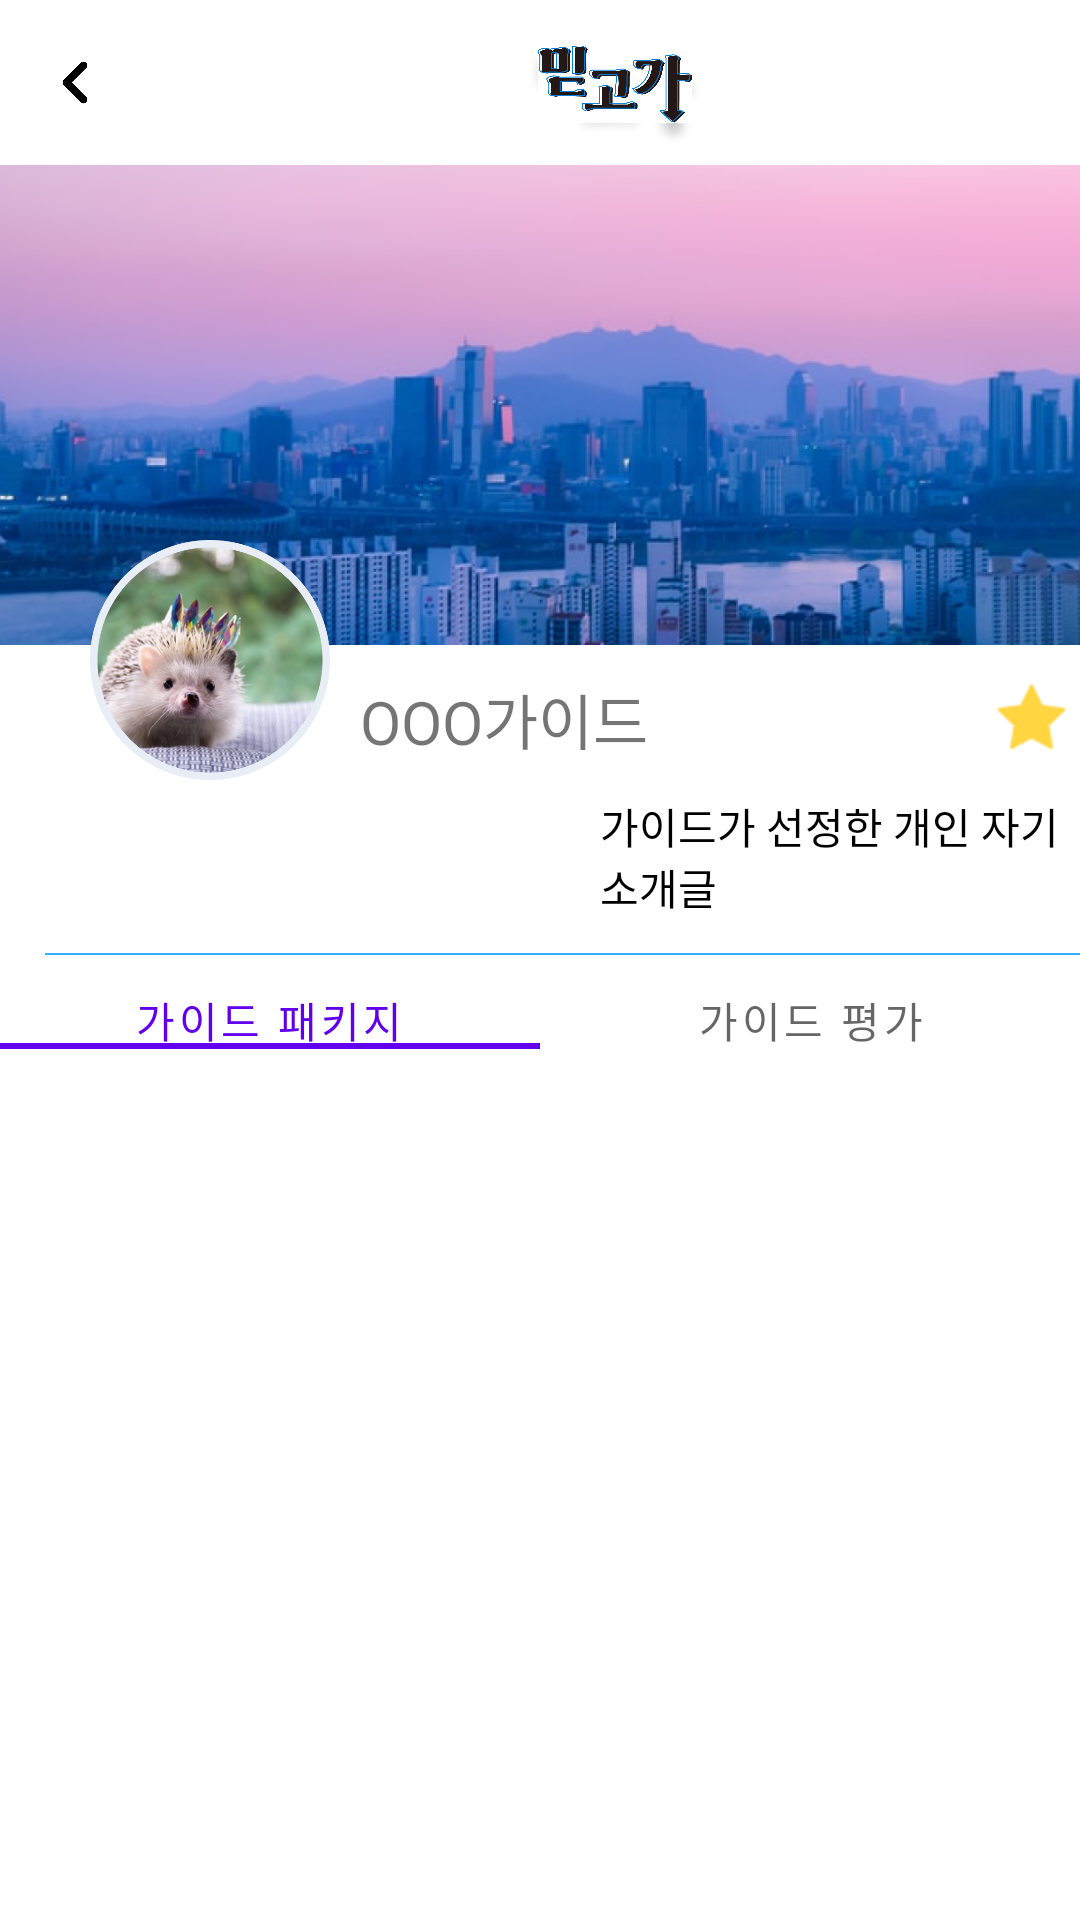

The Android layout XML behind this screen, and the referenced resources:
<!-- AndroidManifest.xml: application theme Theme.Midgoga -->
<!-- res/layout/activity_guide.xml -->
<?xml version="1.0" encoding="utf-8"?>
<LinearLayout xmlns:android="http://schemas.android.com/apk/res/android"
    xmlns:app="http://schemas.android.com/apk/res-auto"
    xmlns:tools="http://schemas.android.com/tools"
    android:layout_width="match_parent"
    android:layout_height="match_parent"
    android:orientation="vertical"
    tools:context=".GuideActivity">

    <LinearLayout
        android:layout_width="match_parent"
        android:layout_height="wrap_content"
        android:orientation="horizontal">

        <ImageView
            android:id="@+id/img_f"
            android:layout_width="30dp"
            android:layout_height="35dp"
            android:layout_marginLeft="10dp"
            android:layout_marginTop="10dp"
            android:src="@drawable/f" />

        <ImageView
            android:id="@+id/img_c"
            android:layout_width="60dp"
            android:layout_height="50dp"
            android:layout_gravity="center"
            android:layout_marginLeft="135dp"
            android:layout_marginTop="5dp"
            android:src="@drawable/c" />


    </LinearLayout>

    <LinearLayout
        android:layout_width="match_parent"
        android:layout_height="wrap_content"
        android:orientation="vertical">

        <FrameLayout
            android:layout_width="match_parent"
            android:layout_height="wrap_content">

            <ImageView
                android:id="@+id/img_i"
                android:layout_width="match_parent"
                android:layout_height="160dp"
                android:scaleType="centerCrop"
                android:src="@drawable/i" />

            <ImageView
                android:id="@+id/img_n"
                android:layout_width="45dp"
                android:layout_height="30dp"
                android:layout_marginLeft="365dp"
                android:layout_marginTop="10dp"
                android:src="@drawable/n" />

            <ImageView
                android:layout_width="80dp"
                android:layout_height="80dp"
                android:src="@drawable/h"
                android:layout_marginTop="125dp"
                android:layout_marginLeft="30dp"
                android:id="@+id/img_h"/>

            <TextView
                android:layout_width="wrap_content"
                android:layout_height="wrap_content"
                android:text="OOO가이드"
                android:layout_marginTop="170dp"
                android:layout_marginLeft="120dp"
                android:textSize="20dp"
                android:id="@+id/tv_name"/>

            <ImageView
                android:layout_width="60dp"
                android:layout_height="40dp"
                android:src="@drawable/v"
                android:layout_marginTop="165dp"
                android:id="@+id/img_v"
                android:layout_marginLeft="330dp"/>

            <TextView
                android:layout_width="wrap_content"
                android:layout_height="wrap_content"
                android:text="가이드가 선정한 개인 자기소개글"
                android:layout_marginTop="210dp"
                android:layout_marginLeft="200dp"
                android:textColor="#000000"/>

        </FrameLayout>
    </LinearLayout>

    <ImageView
        android:id="@+id/img_bar"
        android:layout_width="380dp"
        android:layout_height="wrap_content"
        android:layout_marginLeft="15dp"
        android:layout_marginTop="10dp"
        android:src="@drawable/bar" />
    <LinearLayout
        android:layout_width="match_parent"
        android:layout_height="wrap_content"
        android:orientation="horizontal">

        <com.google.android.material.tabs.TabLayout
            android:id="@+id/tab_ray1"

            android:layout_width="match_parent"
            android:layout_height="20dp"
            android:layout_marginTop="10dp">

            <com.google.android.material.tabs.TabItem
                android:id="@+id/tab_item1"
                android:layout_width="3200dp"
                android:layout_height="wrap_content"
                android:text="가이드 패키지"/>

            <com.google.android.material.tabs.TabItem
                android:id="@+id/tab_item2"
                android:layout_width="3200dp"
                android:layout_height="wrap_content"
                android:text="가이드 평가"/>

        </com.google.android.material.tabs.TabLayout>



    </LinearLayout>

    <LinearLayout
        android:layout_width="match_parent"
        android:orientation="vertical"
        android:layout_height="match_parent">


        <androidx.viewpager.widget.ViewPager

            android:layout_marginTop="10dp"
            android:layout_width="match_parent"
            android:layout_height="match_parent"
            android:id="@+id/view_pager">


        </androidx.viewpager.widget.ViewPager>


    </LinearLayout>



</LinearLayout>
<!-- resources referenced by this layout -->
<resources>
  <!-- drawable bar: png bitmap (drawable, 161 bytes) -->
  <!-- drawable c: png bitmap (drawable, 84505 bytes) -->
  <!-- drawable f: png bitmap (drawable, 2920 bytes) -->
  <!-- drawable h: png bitmap (drawable, 246753 bytes) -->
  <!-- drawable i: png bitmap (drawable, 493711 bytes) -->
  <!-- drawable n: png bitmap (drawable, 4323 bytes) -->
  <!-- drawable v: png bitmap (drawable, 3607 bytes) -->
  <style name="Theme.Midgoga" parent="Theme.MaterialComponents.DayNight.NoActionBar">
          
          <item name="colorPrimary">@color/purple_500</item>
          <item name="colorPrimaryVariant">@color/purple_700</item>
          <item name="colorOnPrimary">@color/white</item>
          
          <item name="colorSecondary">@color/teal_200</item>
          <item name="colorSecondaryVariant">@color/teal_700</item>
          <item name="colorOnSecondary">@color/black</item>
          
          <item name="android:statusBarColor" tools:targetApi="l">?attr/colorPrimaryVariant</item>
          
      </style>
  <!-- not gathered from this repository: default colours our renderer supplied (Android Studio template values) -->
  <color name="purple_500">#FF6200EE</color>
  <color name="purple_700">#FF3700B3</color>
  <color name="teal_200">#FF03DAC5</color>
  <color name="teal_700">#FF018786</color>
  <color name="black">#FF000000</color>
  <color name="white">#FFFFFFFF</color>
</resources>
